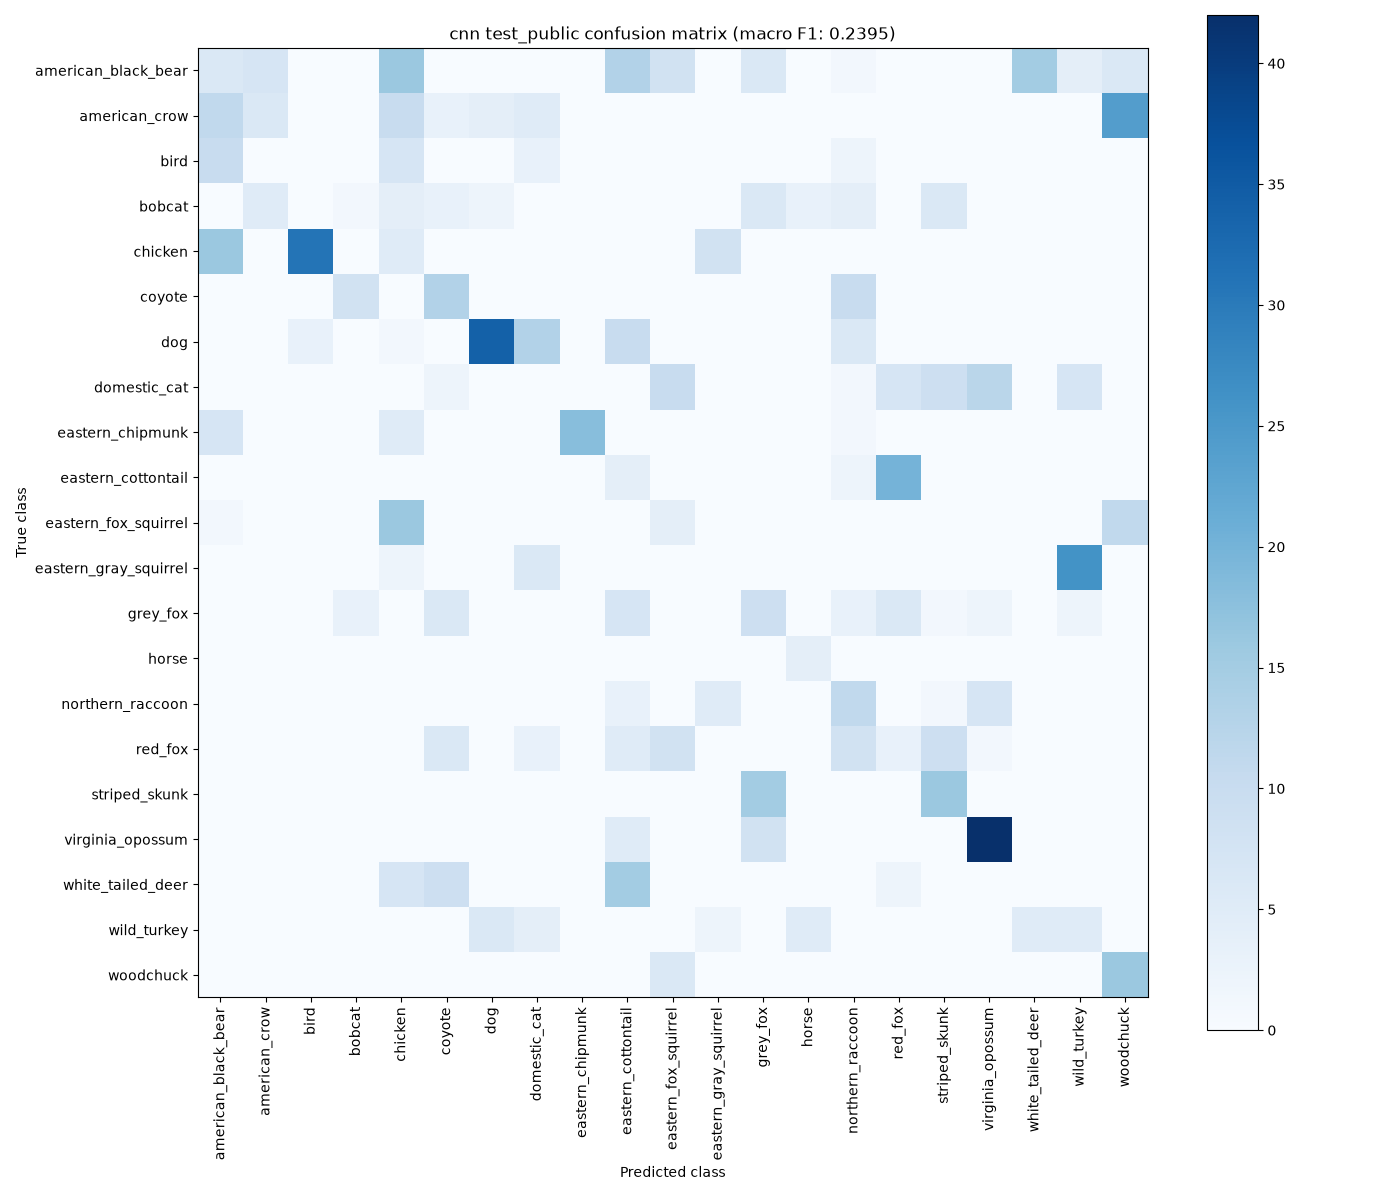

The table this chart was drawn from, first rows:
true/predicted, american_black_bear, american_crow, bird, bobcat, chicken, coyote, dog, domestic_cat, eastern_chipmunk, eastern_cottontail, eastern_fox_squirrel, eastern_gray_squirrel, grey_fox, horse, northern_raccoon, red_fox, striped_skunk, virginia_opossum, white_tailed_deer, wild_turkey, woodchuck
american_black_bear, 6, 7, 0, 0, 16, 0, 0, 0, 0, 13, 8, 0, 6, 0, 1, 0, 0, 0, 15, 4, 6
american_crow, 11, 6, 0, 0, 10, 3, 4, 5, 0, 0, 0, 0, 0, 0, 0, 0, 0, 0, 0, 0, 24
bird, 10, 0, 0, 0, 7, 0, 0, 3, 0, 0, 0, 0, 0, 0, 2, 0, 0, 0, 0, 0, 0
bobcat, 0, 5, 0, 1, 4, 3, 2, 0, 0, 0, 0, 0, 6, 3, 4, 0, 6, 0, 0, 0, 0
chicken, 16, 0, 31, 0, 5, 0, 0, 0, 0, 0, 0, 8, 0, 0, 0, 0, 0, 0, 0, 0, 0
coyote, 0, 0, 0, 8, 0, 13, 0, 0, 0, 0, 0, 0, 0, 0, 10, 0, 0, 0, 0, 0, 0
dog, 0, 0, 3, 0, 1, 0, 34, 13, 0, 10, 0, 0, 0, 0, 6, 0, 0, 0, 0, 0, 0
domestic_cat, 0, 0, 0, 0, 0, 2, 0, 0, 0, 0, 10, 0, 0, 0, 1, 7, 9, 12, 0, 7, 0
eastern_chipmunk, 7, 0, 0, 0, 5, 0, 0, 0, 18, 0, 0, 0, 0, 0, 1, 0, 0, 0, 0, 0, 0
eastern_cottontail, 0, 0, 0, 0, 0, 0, 0, 0, 0, 4, 0, 0, 0, 0, 2, 20, 0, 0, 0, 0, 0
eastern_fox_squirrel, 1, 0, 0, 0, 16, 0, 0, 0, 0, 0, 4, 0, 0, 0, 0, 0, 0, 0, 0, 0, 11
eastern_gray_squirrel, 0, 0, 0, 0, 2, 0, 0, 6, 0, 0, 0, 0, 0, 0, 0, 0, 0, 0, 0, 26, 0
grey_fox, 0, 0, 0, 3, 0, 6, 0, 0, 0, 7, 0, 0, 9, 0, 3, 6, 1, 2, 0, 2, 0
horse, 0, 0, 0, 0, 0, 0, 0, 0, 0, 0, 0, 0, 0, 4, 0, 0, 0, 0, 0, 0, 0
northern_raccoon, 0, 0, 0, 0, 0, 0, 0, 0, 0, 3, 0, 5, 0, 0, 11, 0, 1, 7, 0, 0, 0
red_fox, 0, 0, 0, 0, 0, 6, 0, 3, 0, 5, 8, 0, 0, 0, 8, 3, 9, 1, 0, 0, 0
striped_skunk, 0, 0, 0, 0, 0, 0, 0, 0, 0, 0, 0, 0, 15, 0, 0, 0, 16, 0, 0, 0, 0
virginia_opossum, 0, 0, 0, 0, 0, 0, 0, 0, 0, 5, 0, 0, 8, 0, 0, 0, 0, 42, 0, 0, 0
white_tailed_deer, 0, 0, 0, 0, 7, 9, 0, 0, 0, 15, 0, 0, 0, 0, 0, 2, 0, 0, 0, 0, 0
wild_turkey, 0, 0, 0, 0, 0, 0, 6, 4, 0, 0, 0, 2, 0, 5, 0, 0, 0, 0, 5, 5, 0
woodchuck, 0, 0, 0, 0, 0, 0, 0, 0, 0, 0, 6, 0, 0, 0, 0, 0, 0, 0, 0, 0, 16
